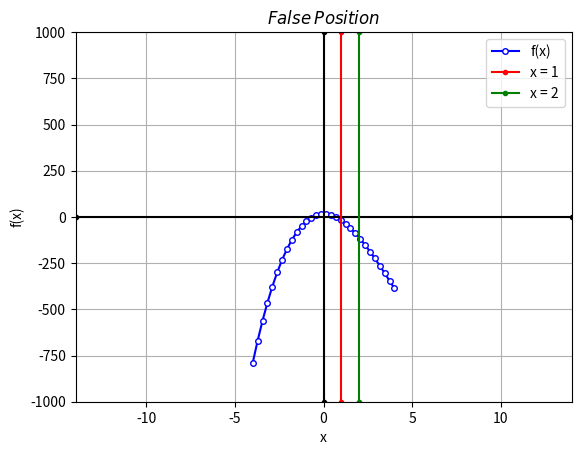

The script that saved this image: (Note: this script raises an exception after producing the figure.)
import numpy as np
import matplotlib.pyplot as plt

def fx(x):
    return np.pi*(x**3)-12*np.pi*x*x + 15

def f_x(x):
    return np.pi*3*x*x -24*np.pi*x

def nwt_raph(x0,e,itr):
    
    i = 1
    
    while i <= itr:
        if f_x(x0) == 0 :
            print("Invalid initial value")
            x0 = float(input("Enter new initial guess : "))
            i = 1
            continue
        
        xi = x0 - fx(x0)/f_x(x0)
        
        error = abs(((xi-x0)/xi)*100)
        print("Iteration : {0:2d} Error : {1:3.4f}%".format(i, error))
        
        if error <= e:
            return xi
        if i == itr:
            print("Iteration limit reached")
            return xi
        if xi < 0 or xi > 12 :
            print("Value out of range")
            x0 = float(input("Enter new initial guess : "))
            i = 1
            continue
        x0 = xi
        i+=1
        
        
plt.close('all')
        
#Code for plotting

xleft = -4
xright = 4
ydown = -1000
yup = 1000

xpoints = np.linspace(xleft,xright,30)
ypoints = fx(xpoints)

plt.plot(xpoints, ypoints, '.-b', markersize = 8, label='f(x)', markerfacecolor='w')
plt.plot([xleft-10,xright+10],[0,0], '.-k') #x-axis
plt.plot([0,0],[ydown,yup], '.-k') #y-axis
plt.plot([1,1],[ydown,yup], '.-r', label='x = 1') 
plt.plot([2,2],[ydown,yup], '.-g', label='x = 2') 

plt.legend(loc='best')

plt.xlim([xleft-10,xright+10])
plt.ylim([ydown,yup])

# plt.xticks(np.arange(xleft,xright,11))
# plt.yticks(np.linspace(-ydown,yup,11))

plt.xlabel("x")
plt.ylabel("f(x)")

plt.grid()

plt.title("$False$ $Position$")
plt.show()
        
#Code for newton-raphson

print("Newton-Raphson Method")

init = float(input("Initial Guess = "))
approxerr = float(input("Expected relative approximation error = "))
iterations = int(input("Iterations = "))

result = nwt_raph(init, approxerr, iterations)
print("Approximate result = {0:3.4f}".format(result))